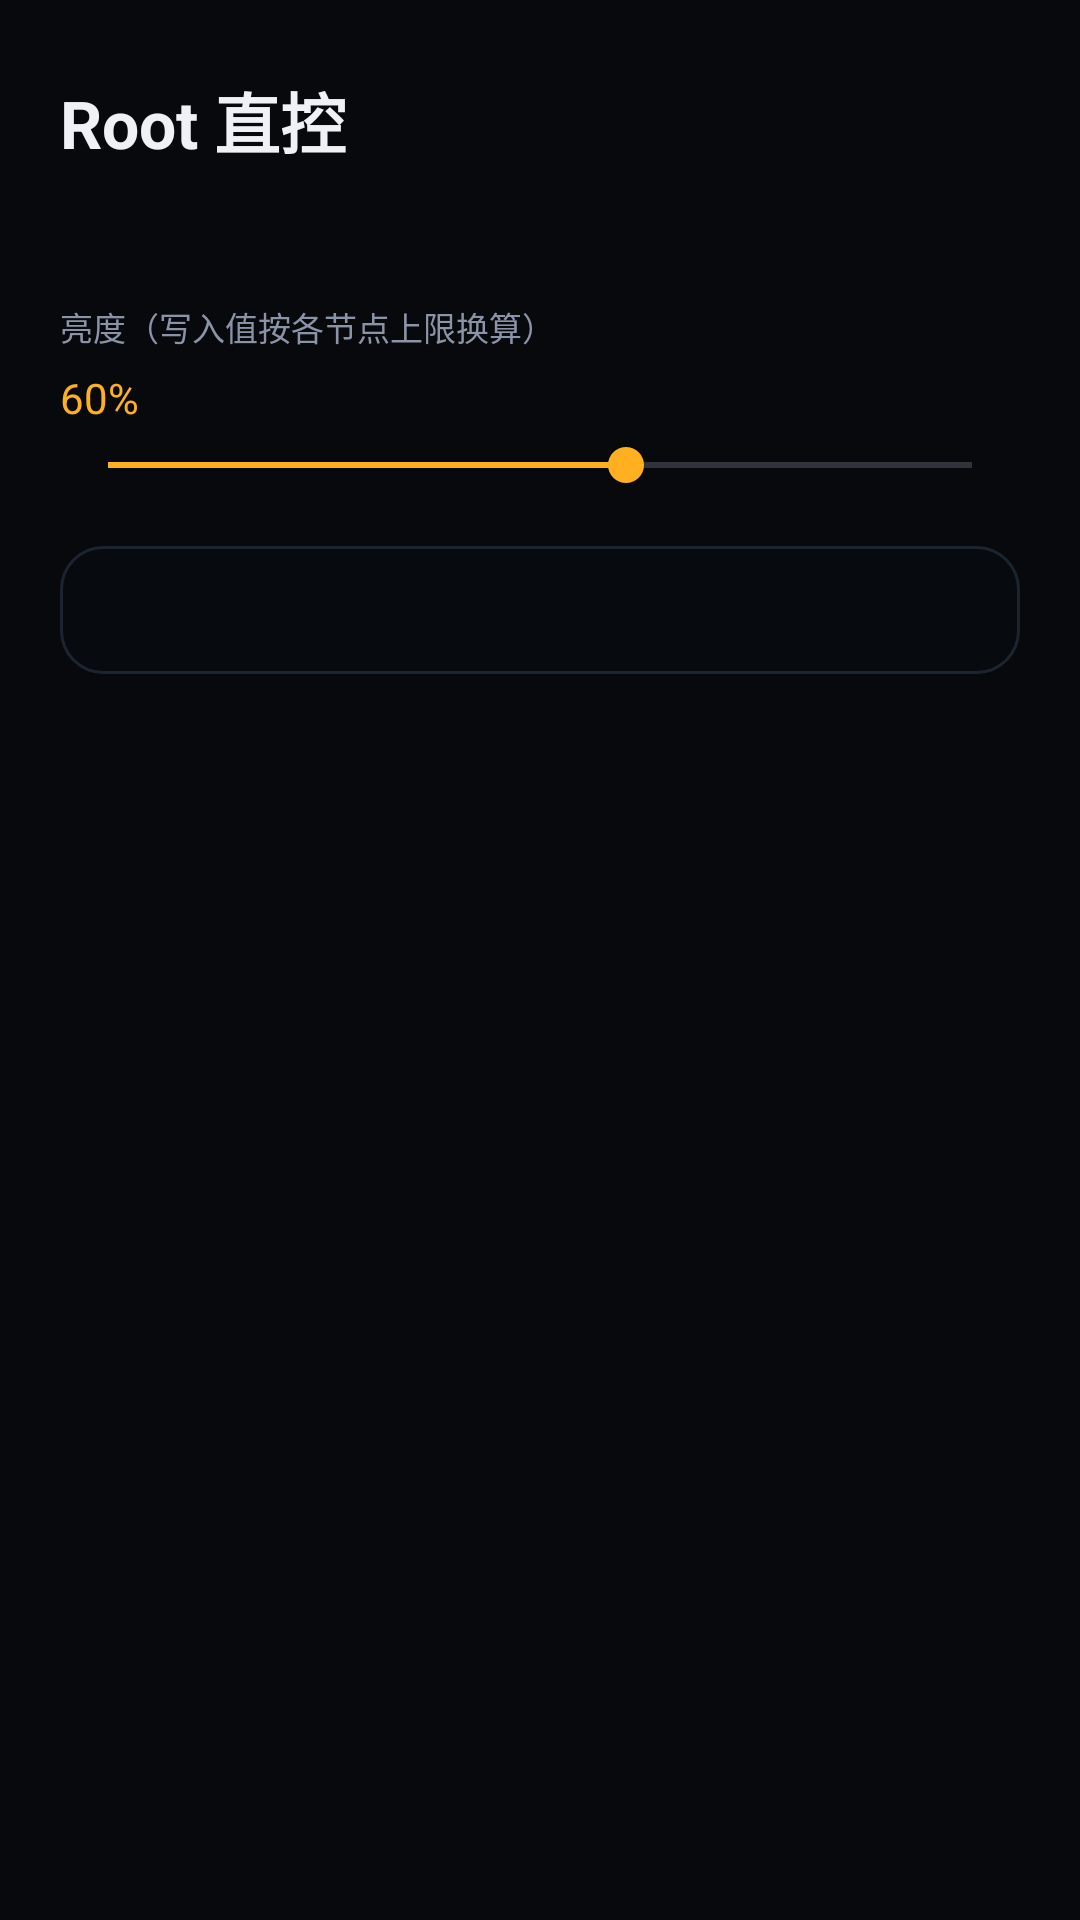

Here is an Android app screen rendered from its layout file. Give the layout XML and the strings, colors and styles it references.
<!-- AndroidManifest.xml: application theme AppTheme -->
<!-- res/layout/activity_root.xml -->
<?xml version="1.0" encoding="utf-8"?>
<ScrollView xmlns:android="http://schemas.android.com/apk/res/android"
    android:layout_width="match_parent"
    android:layout_height="match_parent"
    android:background="@color/bg"
    android:fillViewport="true">

    <LinearLayout
        android:id="@+id/rootBox"
        android:layout_width="match_parent"
        android:layout_height="wrap_content"
        android:orientation="vertical"
        android:paddingStart="20dp"
        android:paddingTop="24dp"
        android:paddingEnd="20dp"
        android:paddingBottom="28dp">

        <TextView
            android:layout_width="match_parent"
            android:layout_height="wrap_content"
            android:text="Root 直控"
            android:textColor="@color/text"
            android:textSize="22sp"
            android:textStyle="bold" />

        <TextView
            android:id="@+id/tvRootInfo"
            android:layout_width="match_parent"
            android:layout_height="wrap_content"
            android:layout_marginTop="8dp"
            android:lineSpacingExtra="3dp"
            android:textColor="@color/text_dim"
            android:textSize="12sp" />

        <TextView
            android:layout_width="match_parent"
            android:layout_height="wrap_content"
            android:layout_marginTop="20dp"
            android:text="亮度（写入值按各节点上限换算）"
            android:textColor="@color/text_dim"
            android:textSize="11sp" />

        <TextView
            android:id="@+id/tvRootLevel"
            android:layout_width="match_parent"
            android:layout_height="wrap_content"
            android:layout_marginTop="6dp"
            android:text="60%"
            android:textColor="@color/accent"
            android:textSize="14sp" />

        <SeekBar
            android:id="@+id/sbRootLevel"
            android:layout_width="match_parent"
            android:layout_height="wrap_content"
            android:layout_marginTop="4dp"
            android:max="100"
            android:progress="60" />

        <TextView
            android:id="@+id/tvRootLog"
            android:layout_width="match_parent"
            android:layout_height="wrap_content"
            android:layout_marginTop="18dp"
            android:background="@drawable/bg_log"
            android:fontFamily="monospace"
            android:lineSpacingExtra="3dp"
            android:padding="14dp"
            android:text=""
            android:textColor="#C9D2E0"
            android:textSize="11sp" />

    </LinearLayout>
</ScrollView>
<!-- resources referenced by this layout -->
<resources>
  <color name="accent">#FFB020</color>
  <color name="bg">#08090D</color>
  <color name="text">#EEF1F6</color>
  <color name="text_dim">#8B94A7</color>
  <!-- drawable bg_log (drawable) -->
  <?xml version="1.0" encoding="utf-8"?>
  <shape xmlns:android="http://schemas.android.com/apk/res/android" android:shape="rectangle">
      <corners android:radius="14dp" />
      <solid android:color="@color/log_bg" />
      <stroke android:width="1dp" android:color="#1C2430" />
  </shape>
  <style name="AppTheme" parent="@android:style/Theme.Material.NoActionBar">
          <item name="android:colorPrimary">@color/accent</item>
          <item name="android:colorAccent">@color/accent</item>
          <item name="android:windowBackground">@color/bg</item>
          <item name="android:statusBarColor">@color/bg</item>
          <item name="android:navigationBarColor">@color/bg</item>
          <item name="android:windowLightStatusBar">false</item>
          <item name="android:textColorPrimary">@color/text</item>
          <item name="android:textColorSecondary">@color/text_dim</item>
      </style>
  <color name="log_bg">#070A0E</color>
</resources>
